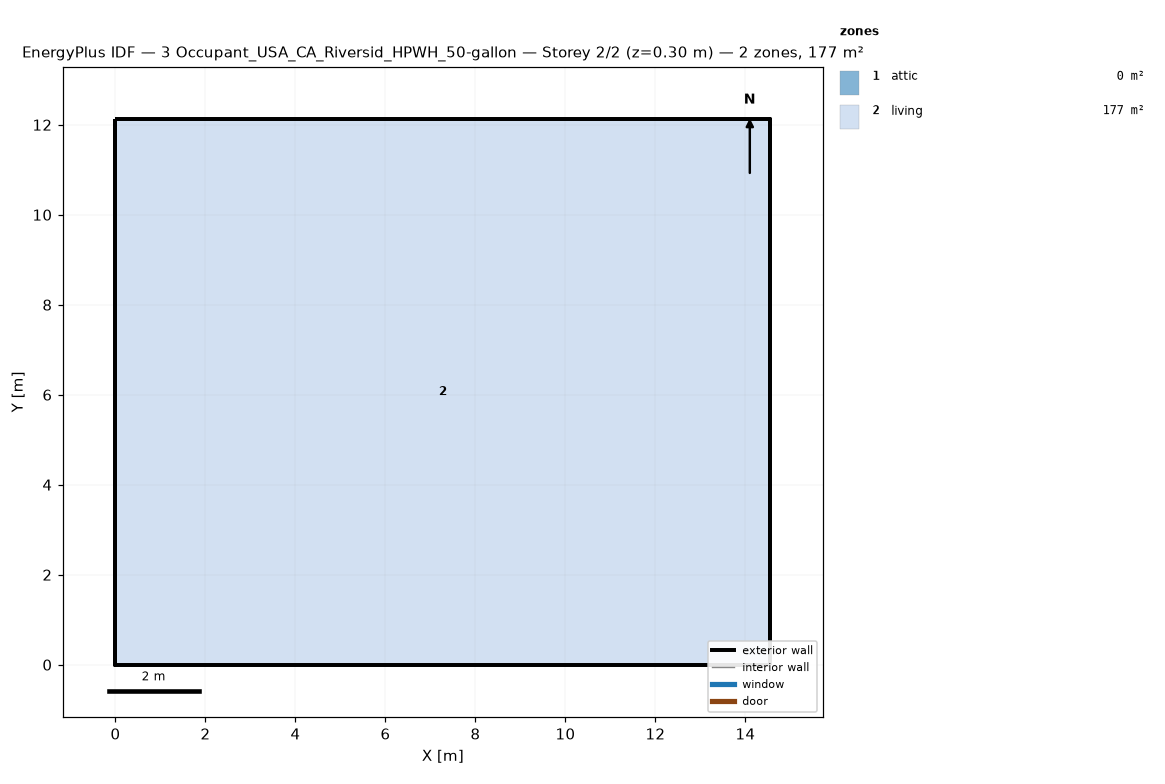
=== STOREY PLAN SPEC (per zone: floor XY polygon, exterior-wall plan segments, windows/doors) ===
zone 1: attic  (0.0 m²)
  exterior wall: (14.55, 0.00) – (14.55, 12.13) – (14.55, 6.06)  [18.2 m]
  exterior wall: (0.00, 12.13) – (0.00, 0.00) – (0.00, 6.06)  [18.2 m]
zone 2: living  (176.5 m²)
  floor: (0.00, 0.00) (0.00, 12.13) (14.55, 12.13) (14.55, 0.00)
  exterior wall: (0.00, 0.00) – (14.55, 0.00)  [14.6 m]
  exterior wall: (14.55, 0.00) – (14.55, 12.13)  [12.1 m]
  exterior wall: (14.55, 12.13) – (0.00, 12.13)  [14.6 m]
  exterior wall: (0.00, 12.13) – (0.00, 0.00)  [12.1 m]

=== DERIVED (storey summary) ===
Building: 3 Occupant_USA_CA_Riversid_HPWH_50-gallon
Storey: 2 of 2  (floor level z = 0.30 m)
Storey gross floor area: 176.5 m²
Zones on this storey: 2
  - attic: floor 0.0 m²; exterior wall 36.4 m (24.5 m²); WWR 0.0%
  - living: floor 176.5 m²; exterior wall 53.4 m (146.4 m²); WWR 0.0%
Zone adjacency: (none detected)